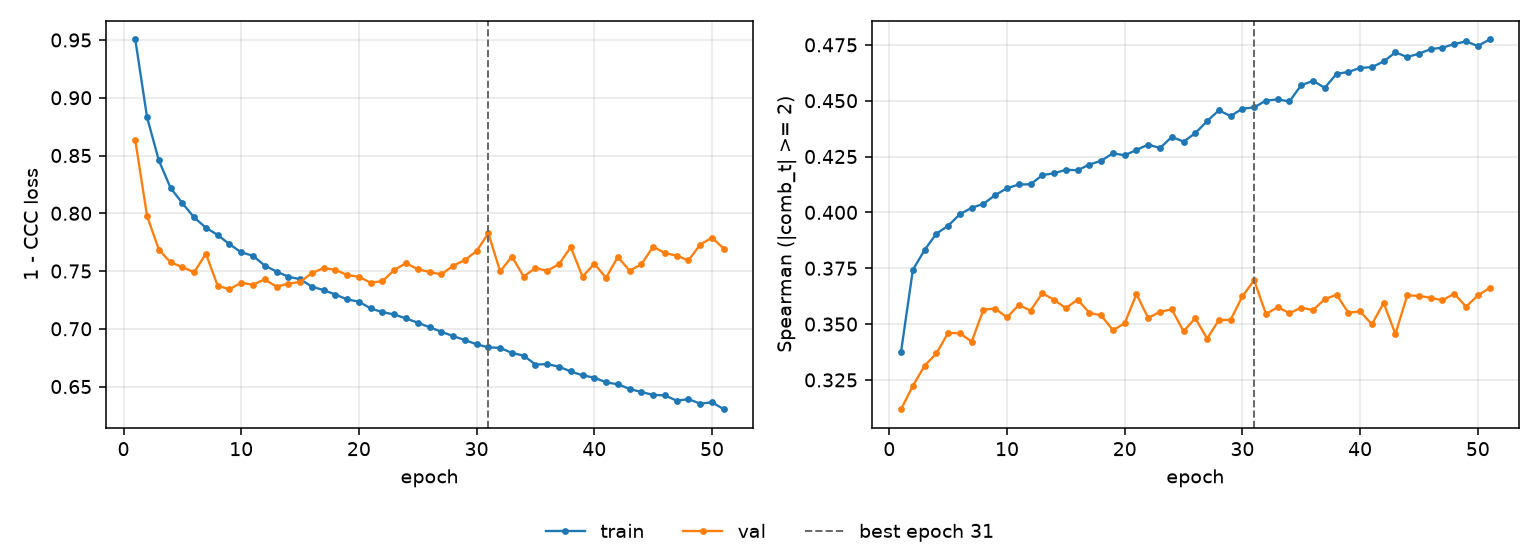

The table this chart was drawn from, first rows:
epoch, tr_loss, vl_loss, tr_sp, vl_sp, is_best
1, 0.9504, 0.8632, 0.3377, 0.3119, False
2, 0.8831, 0.7978, 0.3743, 0.3223, False
3, 0.8458, 0.7686, 0.3832, 0.3313, False
4, 0.8219, 0.7574, 0.3905, 0.3369, False
5, 0.8088, 0.7535, 0.394, 0.3461, False
6, 0.7964, 0.7489, 0.3992, 0.3458, False
7, 0.7875, 0.765, 0.4021, 0.3422, False
8, 0.7812, 0.7373, 0.4038, 0.3565, False
9, 0.7733, 0.7342, 0.4078, 0.3569, False
10, 0.7661, 0.7399, 0.4108, 0.353, False
11, 0.7632, 0.7381, 0.4125, 0.3586, False
12, 0.7547, 0.7428, 0.4126, 0.356, False
13, 0.7495, 0.7364, 0.4167, 0.3638, False
14, 0.7451, 0.7391, 0.4175, 0.3608, False
15, 0.7429, 0.7405, 0.4191, 0.3571, False
16, 0.7365, 0.7482, 0.4189, 0.3609, False
17, 0.7335, 0.7526, 0.4214, 0.355, False
18, 0.7297, 0.7511, 0.4231, 0.3539, False
19, 0.7254, 0.7465, 0.4264, 0.3472, False
20, 0.7235, 0.745, 0.4256, 0.3504, False
21, 0.7176, 0.7399, 0.428, 0.3634, False
22, 0.7144, 0.7412, 0.4304, 0.3527, False
23, 0.7124, 0.7509, 0.4288, 0.3556, False
24, 0.709, 0.7569, 0.4338, 0.3566, False
25, 0.7053, 0.7516, 0.4317, 0.3468, False
26, 0.7014, 0.7492, 0.4355, 0.3526, False
27, 0.6974, 0.7471, 0.4409, 0.3435, False
28, 0.6937, 0.7545, 0.4457, 0.3517, False
29, 0.6903, 0.7595, 0.4431, 0.3519, False
30, 0.6865, 0.7673, 0.4464, 0.3624, False
31, 0.6839, 0.7826, 0.447, 0.3696, True
32, 0.6835, 0.7497, 0.4501, 0.3545, False
33, 0.6791, 0.7625, 0.4506, 0.3576, False
34, 0.6767, 0.7452, 0.4497, 0.3549, False
35, 0.6691, 0.7526, 0.457, 0.3573, False
36, 0.6694, 0.7501, 0.4589, 0.3563, False
37, 0.6672, 0.756, 0.4558, 0.3611, False
38, 0.6631, 0.7706, 0.462, 0.3632, False
39, 0.6597, 0.7451, 0.4628, 0.3551, False
40, 0.6577, 0.7563, 0.4647, 0.3557, False
41, 0.6536, 0.7441, 0.465, 0.3499, False
42, 0.652, 0.7622, 0.4676, 0.3594, False
43, 0.6479, 0.7503, 0.4716, 0.3455, False
44, 0.6452, 0.7558, 0.4695, 0.3628, False
45, 0.6428, 0.7711, 0.471, 0.3627, False
46, 0.6424, 0.7655, 0.4731, 0.3617, False
47, 0.6378, 0.7633, 0.4737, 0.3607, False
48, 0.6391, 0.7592, 0.4754, 0.3636, False
49, 0.6352, 0.773, 0.4765, 0.3578, False
50, 0.6363, 0.7788, 0.4745, 0.3628, False
51, 0.6304, 0.7694, 0.4774, 0.3662, False
